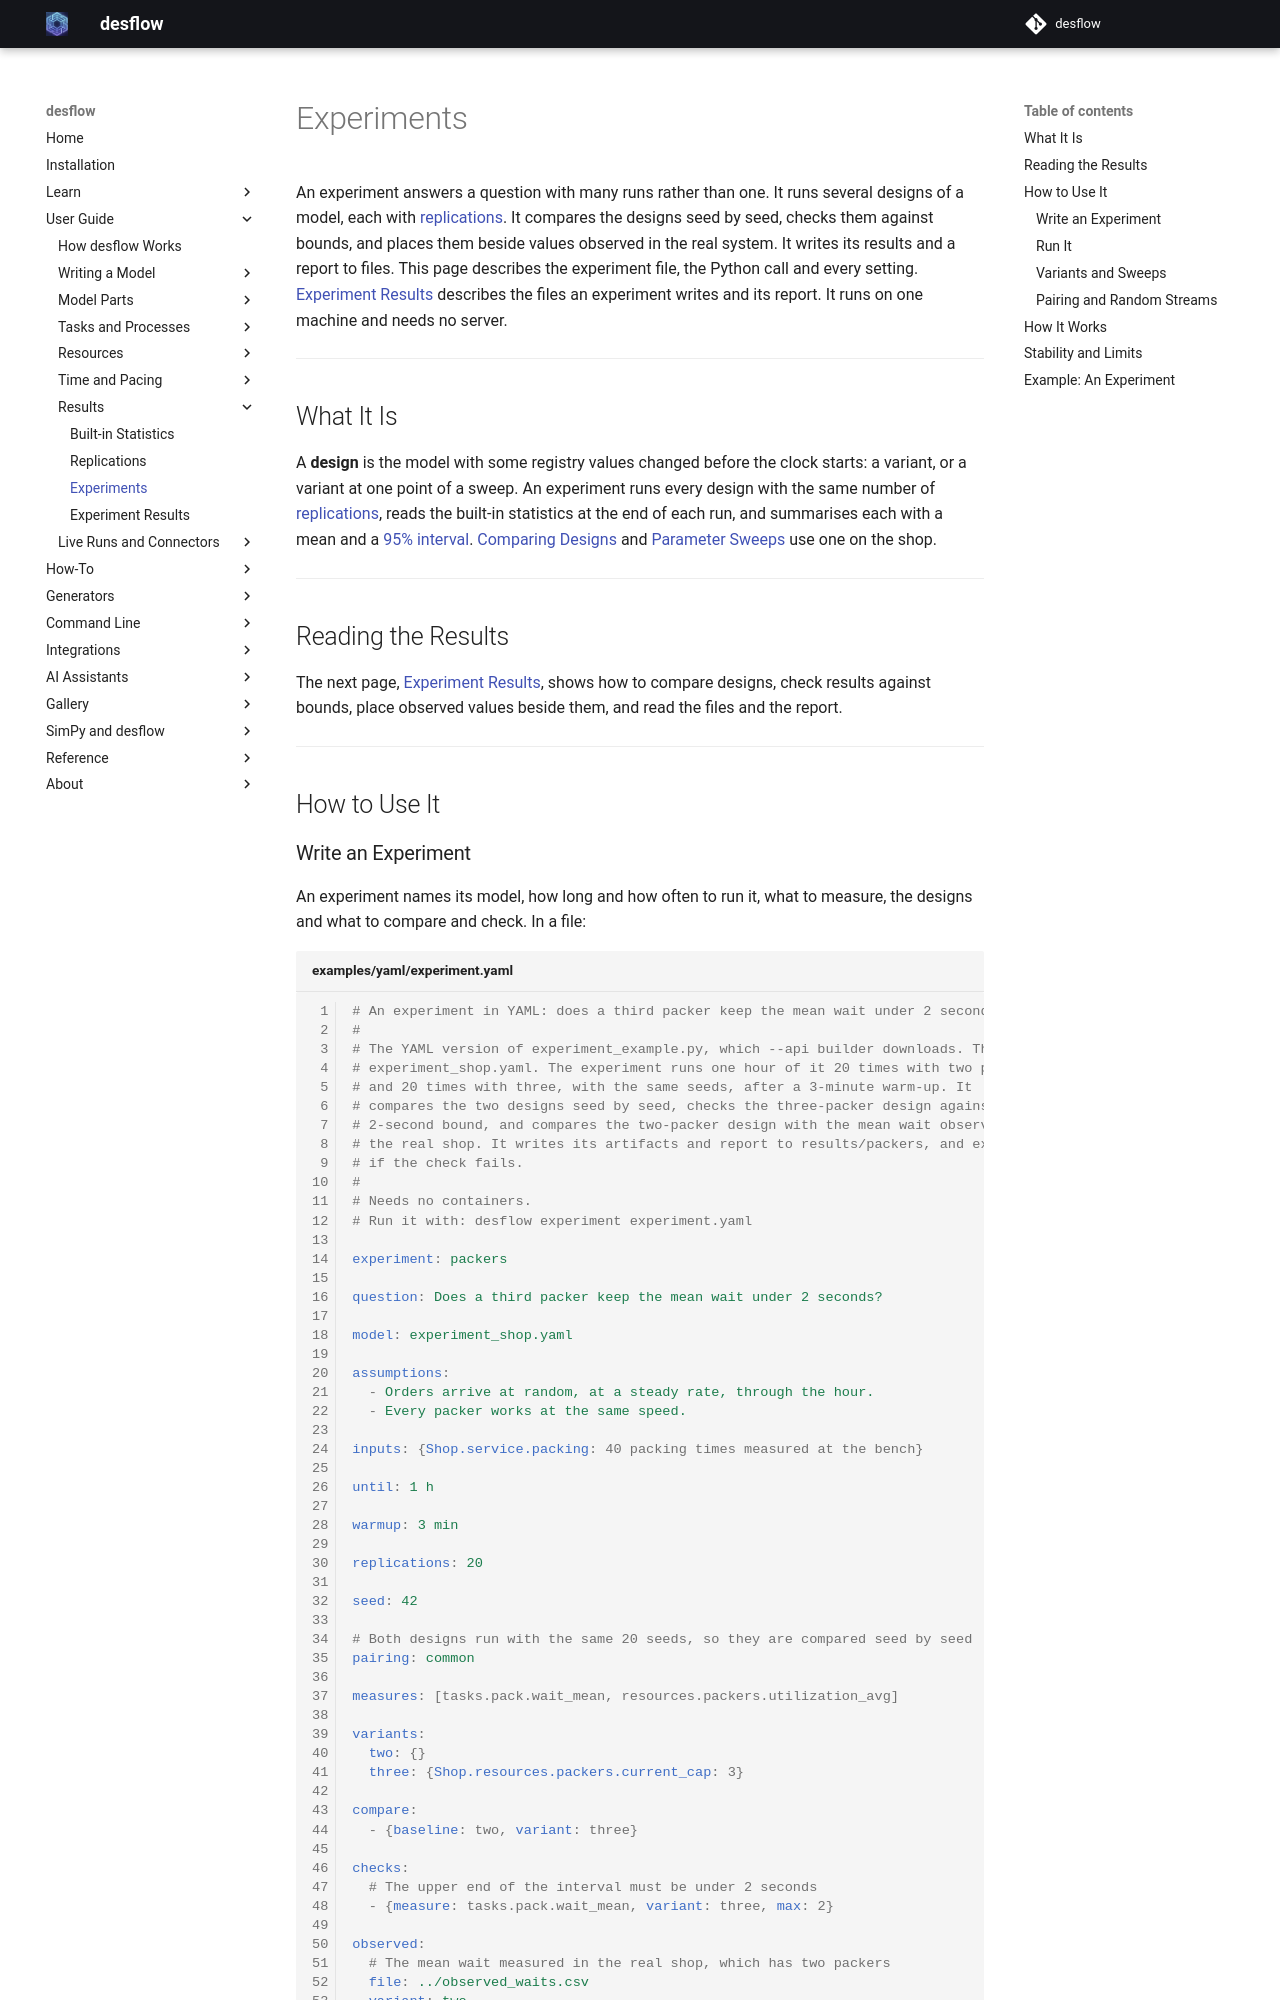

repository: jaehyeon-kim/desflow · page: 1.1/user-guide/results/experiments/index.html · generator: mkdocs

# Experiments

An experiment answers a question with many runs rather than one. It runs several designs of a model, each with [replications](../../learn/concepts/output-analysis.md#replications). It compares the designs seed by seed, checks them against bounds, and places them beside values observed in the real system. It writes its results and a report to files. This page describes the experiment file, the Python call and every setting. [Experiment Results](experiment-results.md) describes the files an experiment writes and its report. It runs on one machine and needs no server.

---

## What It Is

A **design** is the model with some registry values changed before the clock starts: a variant, or a variant at one point of a sweep. An experiment runs every design with the same number of [replications](replications.md), reads the built-in statistics at the end of each run, and summarises each with a mean and a [95% interval](../../learn/concepts/output-analysis.md#interval-and-half-width). [Comparing Designs](../../learn/studies/comparing-designs.md) and [Parameter Sweeps](../../learn/studies/parameter-sweeps.md) use one on the shop.

---

## Reading the Results

The next page, [Experiment Results](experiment-results.md), shows how to compare designs, check results against bounds, place observed values beside them, and read the files and the report.

---

## How to Use It
